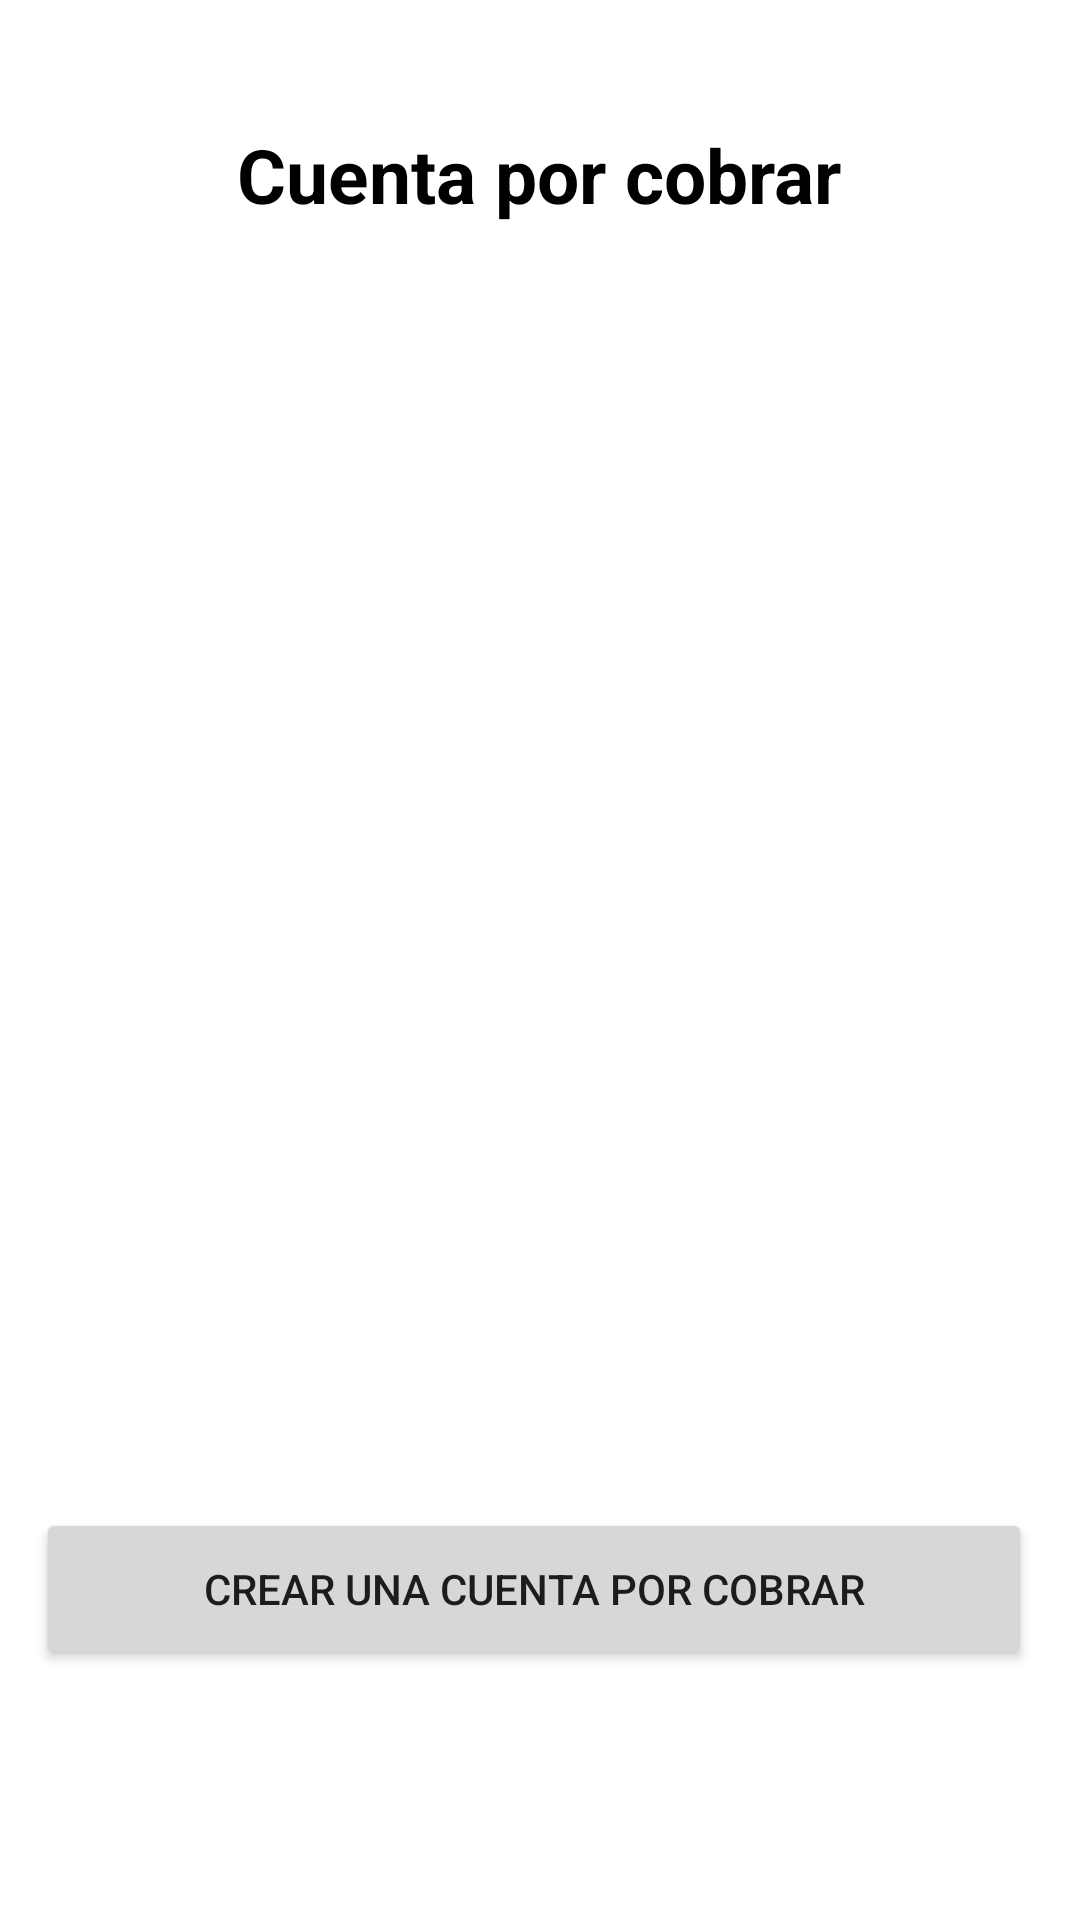

The Android layout XML behind this screen, and the referenced resources:
<!-- AndroidManifest.xml: application theme Theme.Finapp -->
<!-- res/layout/activity_cuentas_cobrar.xml -->
<?xml version="1.0" encoding="utf-8"?>
<androidx.constraintlayout.widget.ConstraintLayout xmlns:android="http://schemas.android.com/apk/res/android"
    xmlns:app="http://schemas.android.com/apk/res-auto"
    xmlns:tools="http://schemas.android.com/tools"
    android:layout_width="match_parent"
    android:layout_height="match_parent"
    tools:context=".Cuentas.CuentasCobrar">


    <TextView
        android:id="@+id/textView"
        android:layout_width="wrap_content"
        android:layout_height="wrap_content"
        android:text="Cuenta por cobrar"
        android:textColor="@color/black"
        android:textStyle="bold"
        android:textSize="25sp"
        app:layout_constraintBottom_toBottomOf="parent"
        app:layout_constraintEnd_toEndOf="parent"
        app:layout_constraintHorizontal_bias="0.498"
        app:layout_constraintStart_toStartOf="parent"
        app:layout_constraintTop_toTopOf="parent"
        app:layout_constraintVertical_bias="0.068" />

    <ListView
        android:id="@+id/listCuentascobrar"
        android:layout_width="334dp"
        android:layout_height="433dp"
        android:background="#FFFFFF"
        android:divider="#FFFFFF"
        android:dividerHeight="1dp"
        app:layout_constraintBottom_toBottomOf="parent"
        app:layout_constraintEnd_toEndOf="parent"
        app:layout_constraintHorizontal_bias="0.493"
        app:layout_constraintStart_toStartOf="parent"
        app:layout_constraintTop_toTopOf="parent"
        app:layout_constraintVertical_bias="0.409" />

    <Button
        android:id="@+id/buttonCrear"
        android:layout_width="332dp"
        android:layout_height="54dp"
        android:text="Crear una cuenta por cobrar"
        app:layout_constraintBottom_toBottomOf="parent"
        app:layout_constraintEnd_toEndOf="parent"
        app:layout_constraintHorizontal_bias="0.43"
        app:layout_constraintStart_toStartOf="parent"
        app:layout_constraintTop_toTopOf="parent"
        app:layout_constraintVertical_bias="0.858" />

</androidx.constraintlayout.widget.ConstraintLayout>
<!-- resources referenced by this layout -->
<resources>
  <color name="black">#FF000000</color>
  <style name="Theme.Finapp" parent="Theme.MaterialComponents.DayNight.DarkActionBar">
          
          <item name="colorPrimary">@color/purple_500</item>
          <item name="colorPrimaryVariant">@color/purple_700</item>
          <item name="colorOnPrimary">@color/white</item>
          
          <item name="colorSecondary">@color/teal_200</item>
          <item name="colorSecondaryVariant">@color/teal_700</item>
          <item name="colorOnSecondary">@color/black</item>
          
          <item name="android:statusBarColor" tools:targetApi="l">?attr/colorPrimaryVariant</item>
          
      </style>
  <color name="purple_500">#FF6200EE</color>
  <color name="purple_700">#FF3700B3</color>
  <color name="white">#FFFFFFFF</color>
  <color name="teal_200">#FF03DAC5</color>
  <color name="teal_700">#FF018786</color>
</resources>
